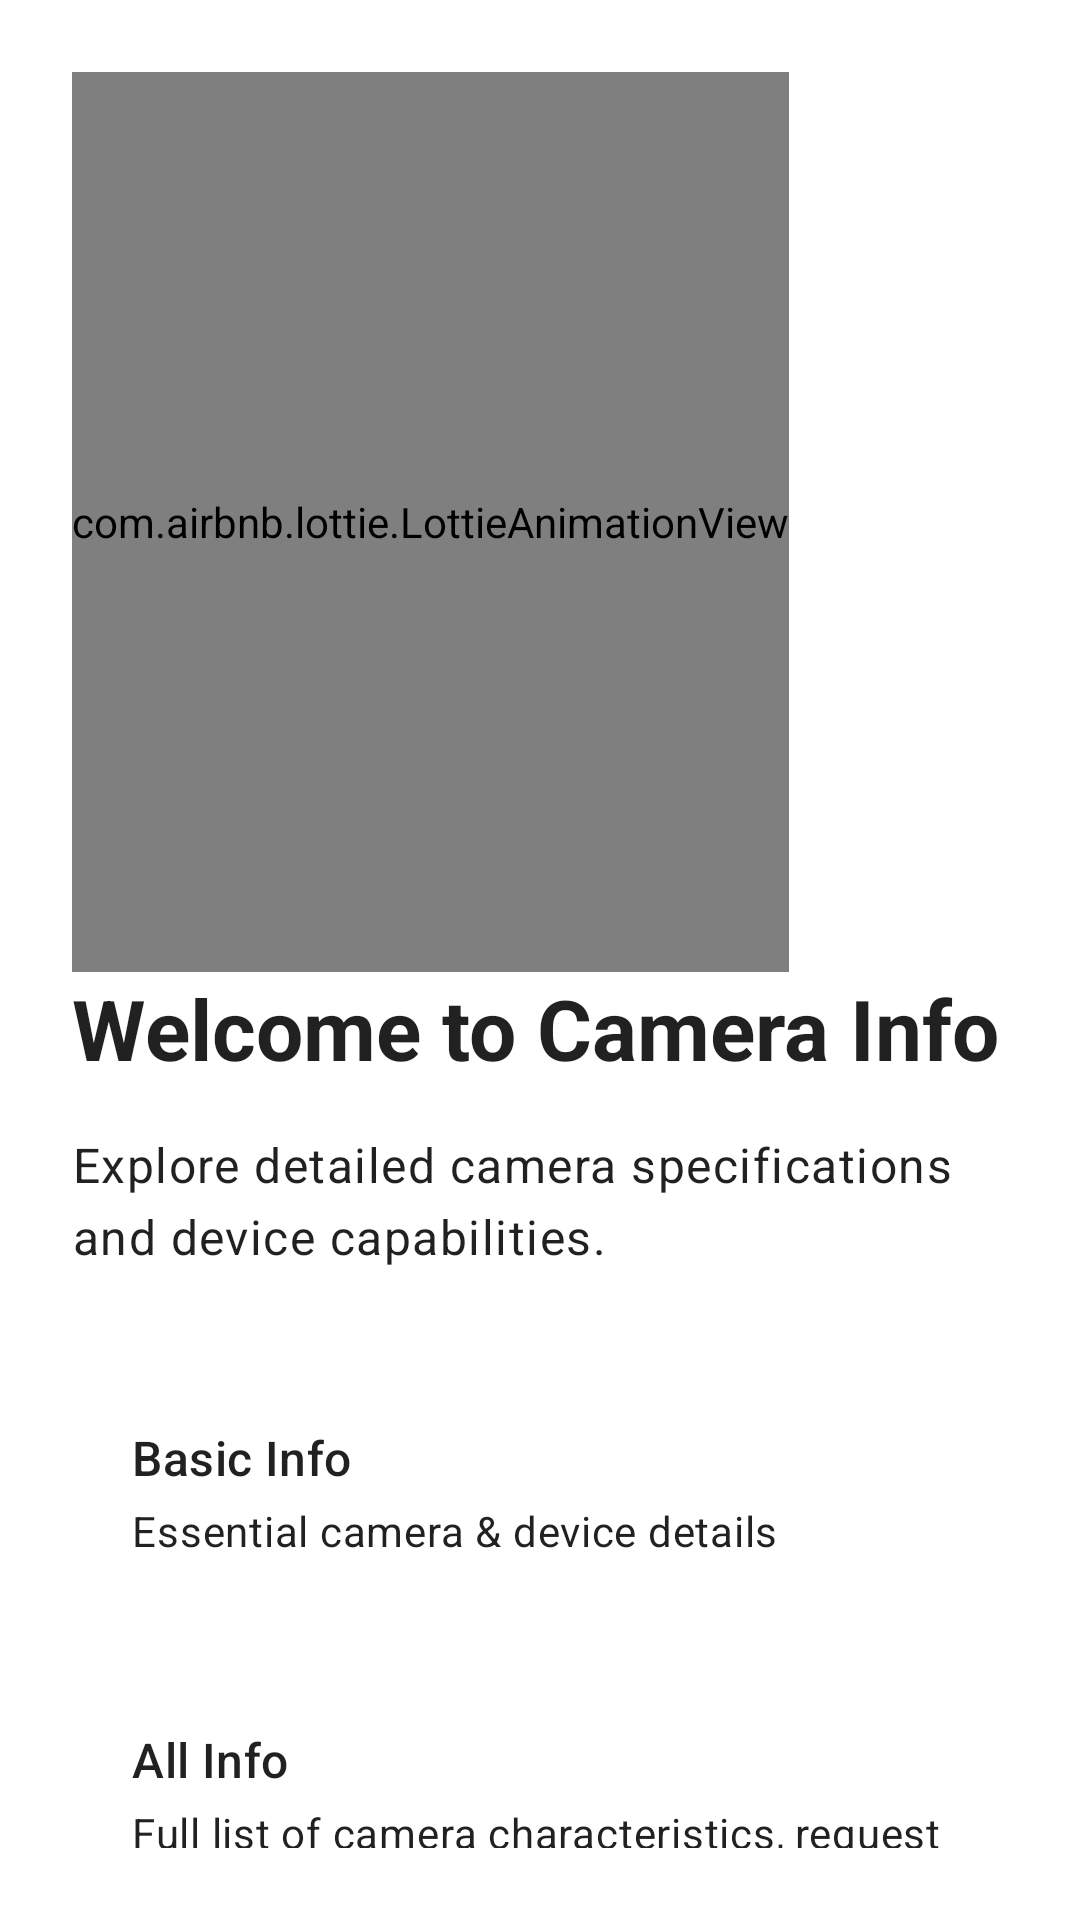

Here is an Android app screen rendered from its layout file. Give the layout XML and the strings, colors and styles it references.
<!-- AndroidManifest.xml: application theme AppTheme -->
<!-- res/layout/activity_intro.xml -->
<?xml version="1.0" encoding="utf-8" ?>
<androidx.core.widget.NestedScrollView
  xmlns:android="http://schemas.android.com/apk/res/android"
  xmlns:app="http://schemas.android.com/apk/res-auto"
  android:layout_width="match_parent"
  android:layout_height="match_parent"
  android:padding="24dp"
>

    <LinearLayout
    android:layout_width="match_parent"
    android:layout_height="wrap_content"
    android:orientation="vertical"
    android:gravity="top"
    android:layout_gravity="center_horizontal"
  >

        
        <com.airbnb.lottie.LottieAnimationView
      android:id="@+id/introLottie"
      android:layout_width="wrap_content"
      android:layout_height="300dp"
      android:scaleType="centerInside"
      app:lottie_autoPlay="true"
      app:lottie_loop="true"
      app:lottie_rawRes="@raw/intro_camera"
    />

        
        <TextView
      android:id="@+id/title"
      style="@style/TextAppearance.Material3.HeadlineMedium"
      android:layout_width="wrap_content"
      android:layout_height="wrap_content"
      android:text="Welcome to Camera Info"
      android:textStyle="bold"
      android:layout_marginBottom="16dp"
    />

        
        <TextView
      android:id="@+id/subtitle"
      style="@style/TextAppearance.Material3.BodyLarge"
      android:layout_width="wrap_content"
      android:layout_height="wrap_content"
      android:text="Explore detailed camera specifications and device capabilities."
      android:layout_marginBottom="32dp"
    />

        
        <com.google.android.material.card.MaterialCardView
      style="@style/Widget.Material3.CardView.Filled"
      android:layout_width="match_parent"
      android:layout_height="wrap_content"
      android:layout_marginBottom="16dp"
    >

            <LinearLayout
        android:padding="20dp"
        android:orientation="vertical"
        android:layout_width="match_parent"
        android:layout_height="wrap_content"
      >

                <TextView
          style="@style/TextAppearance.Material3.TitleMedium"
          android:text="Basic Info"
          android:layout_width="wrap_content"
          android:layout_height="wrap_content"
        />

                <TextView
          style="@style/TextAppearance.Material3.BodyMedium"
          android:text="Essential camera &amp; device details"
          android:layout_marginTop="4dp"
          android:layout_width="wrap_content"
          android:layout_height="wrap_content"
        />
            </LinearLayout>
        </com.google.android.material.card.MaterialCardView>

        
        <com.google.android.material.card.MaterialCardView
      style="@style/Widget.Material3.CardView.Filled"
      android:layout_width="match_parent"
      android:layout_height="wrap_content"
      android:layout_marginBottom="16dp"
    >

            <LinearLayout
        android:padding="20dp"
        android:orientation="vertical"
        android:layout_width="match_parent"
        android:layout_height="wrap_content"
      >

                <TextView
          style="@style/TextAppearance.Material3.TitleMedium"
          android:text="All Info"
          android:layout_width="wrap_content"
          android:layout_height="wrap_content"
        />

                <TextView
          style="@style/TextAppearance.Material3.BodyMedium"
          android:text="Full list of camera characteristics, request &amp; result keys, system data"
          android:layout_marginTop="4dp"
          android:layout_width="wrap_content"
          android:layout_height="wrap_content"
        />
            </LinearLayout>
        </com.google.android.material.card.MaterialCardView>

        
        <com.google.android.material.card.MaterialCardView
      style="@style/Widget.Material3.CardView.Filled"
      android:layout_width="match_parent"
      android:layout_height="wrap_content"
      android:layout_marginBottom="32dp"
    >

            <LinearLayout
        android:padding="20dp"
        android:orientation="vertical"
        android:layout_width="match_parent"
        android:layout_height="wrap_content"
      >

                <TextView
          style="@style/TextAppearance.Material3.TitleMedium"
          android:text="Camcorder Profile Info"
          android:layout_width="wrap_content"
          android:layout_height="wrap_content"
        />

                <TextView
          style="@style/TextAppearance.Material3.BodyMedium"
          android:text="Video capabilities, supported resolutions &amp; profiles"
          android:layout_marginTop="4dp"
          android:layout_width="wrap_content"
          android:layout_height="wrap_content"
        />
            </LinearLayout>
        </com.google.android.material.card.MaterialCardView>

        
        <com.google.android.material.button.MaterialButton
      android:id="@+id/getStartedBtn"
      style="@style/Widget.Material3.Button"
      android:layout_width="match_parent"
      android:layout_height="wrap_content"
      android:text="Get Started"
    />

    </LinearLayout>

</androidx.core.widget.NestedScrollView>
<!-- resources referenced by this layout -->
<resources>

</resources>
